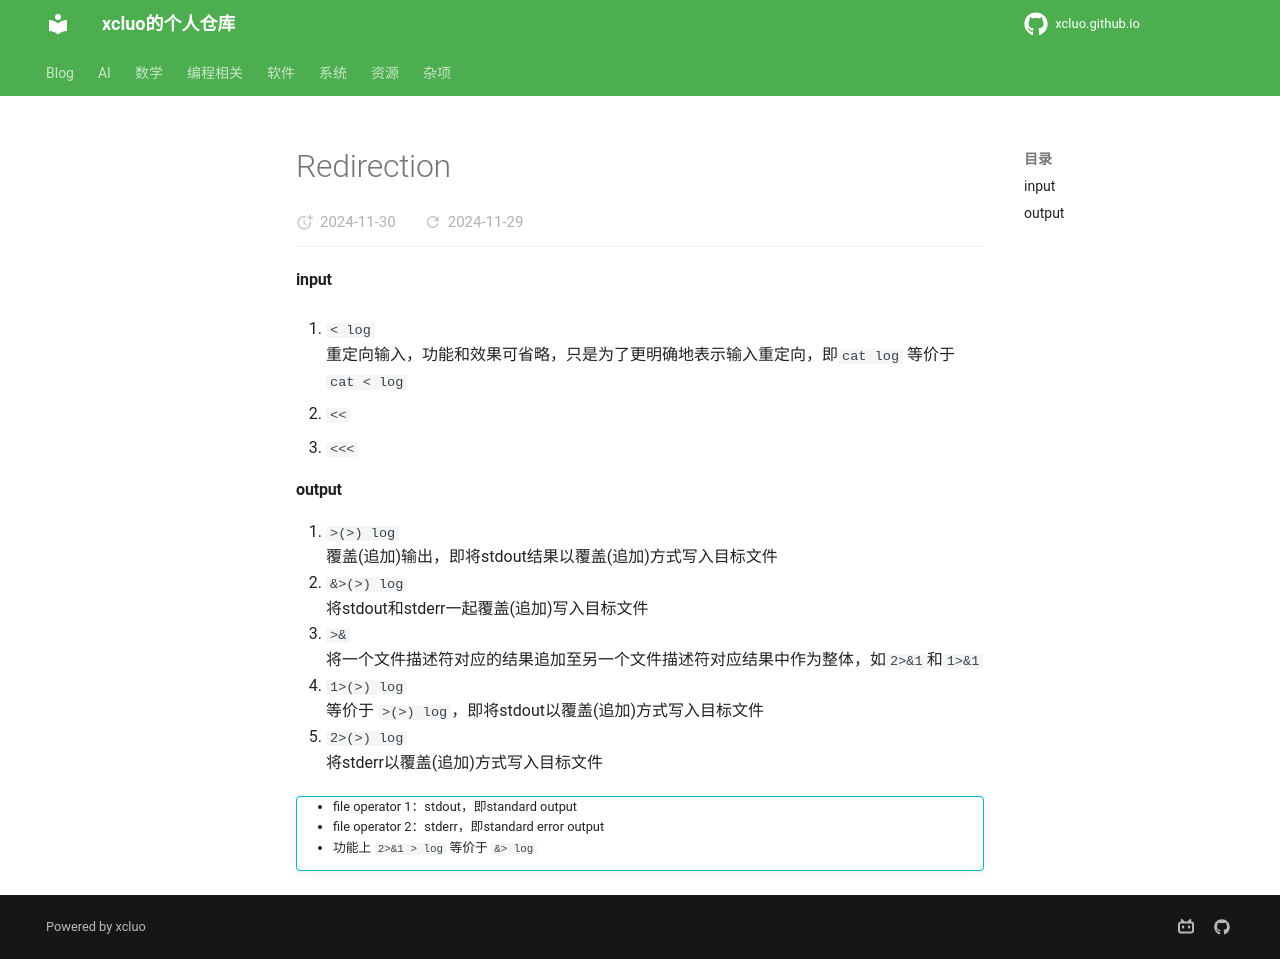

repository: xcluo/xcluo.github.io · page: Programing/Shell/Bash/file_related/redirection.html · generator: mkdocs

#### input
1. `< log`  
重定向输入，功能和效果可省略，只是为了更明确地表示输入重定向，即`cat log` 等价于 `cat < log`

2. `<<`  
3. `<<<`

#### output
1. `>(>) log`  
    覆盖(追加)输出，即将stdout结果以覆盖(追加)方式写入目标文件  
2. `&>(>) log`  
    将stdout和stderr一起覆盖(追加)写入目标文件
3. `>&`  
    将一个文件描述符对应的结果追加至另一个文件描述符对应结果中作为整体，如`2>&1`和`1>&1`
4. `1>(>) log`  
    等价于 `>(>) log`，即将stdout以覆盖(追加)方式写入目标文件  
5. `2>(>) log`  
    将stderr以覆盖(追加)方式写入目标文件  
!!! info ""
    - file operator 1：stdout，即standard output
    - file operator 2：stderr，即standard error output
    - 功能上 `2>&1 > log` 等价于 `&> log`
